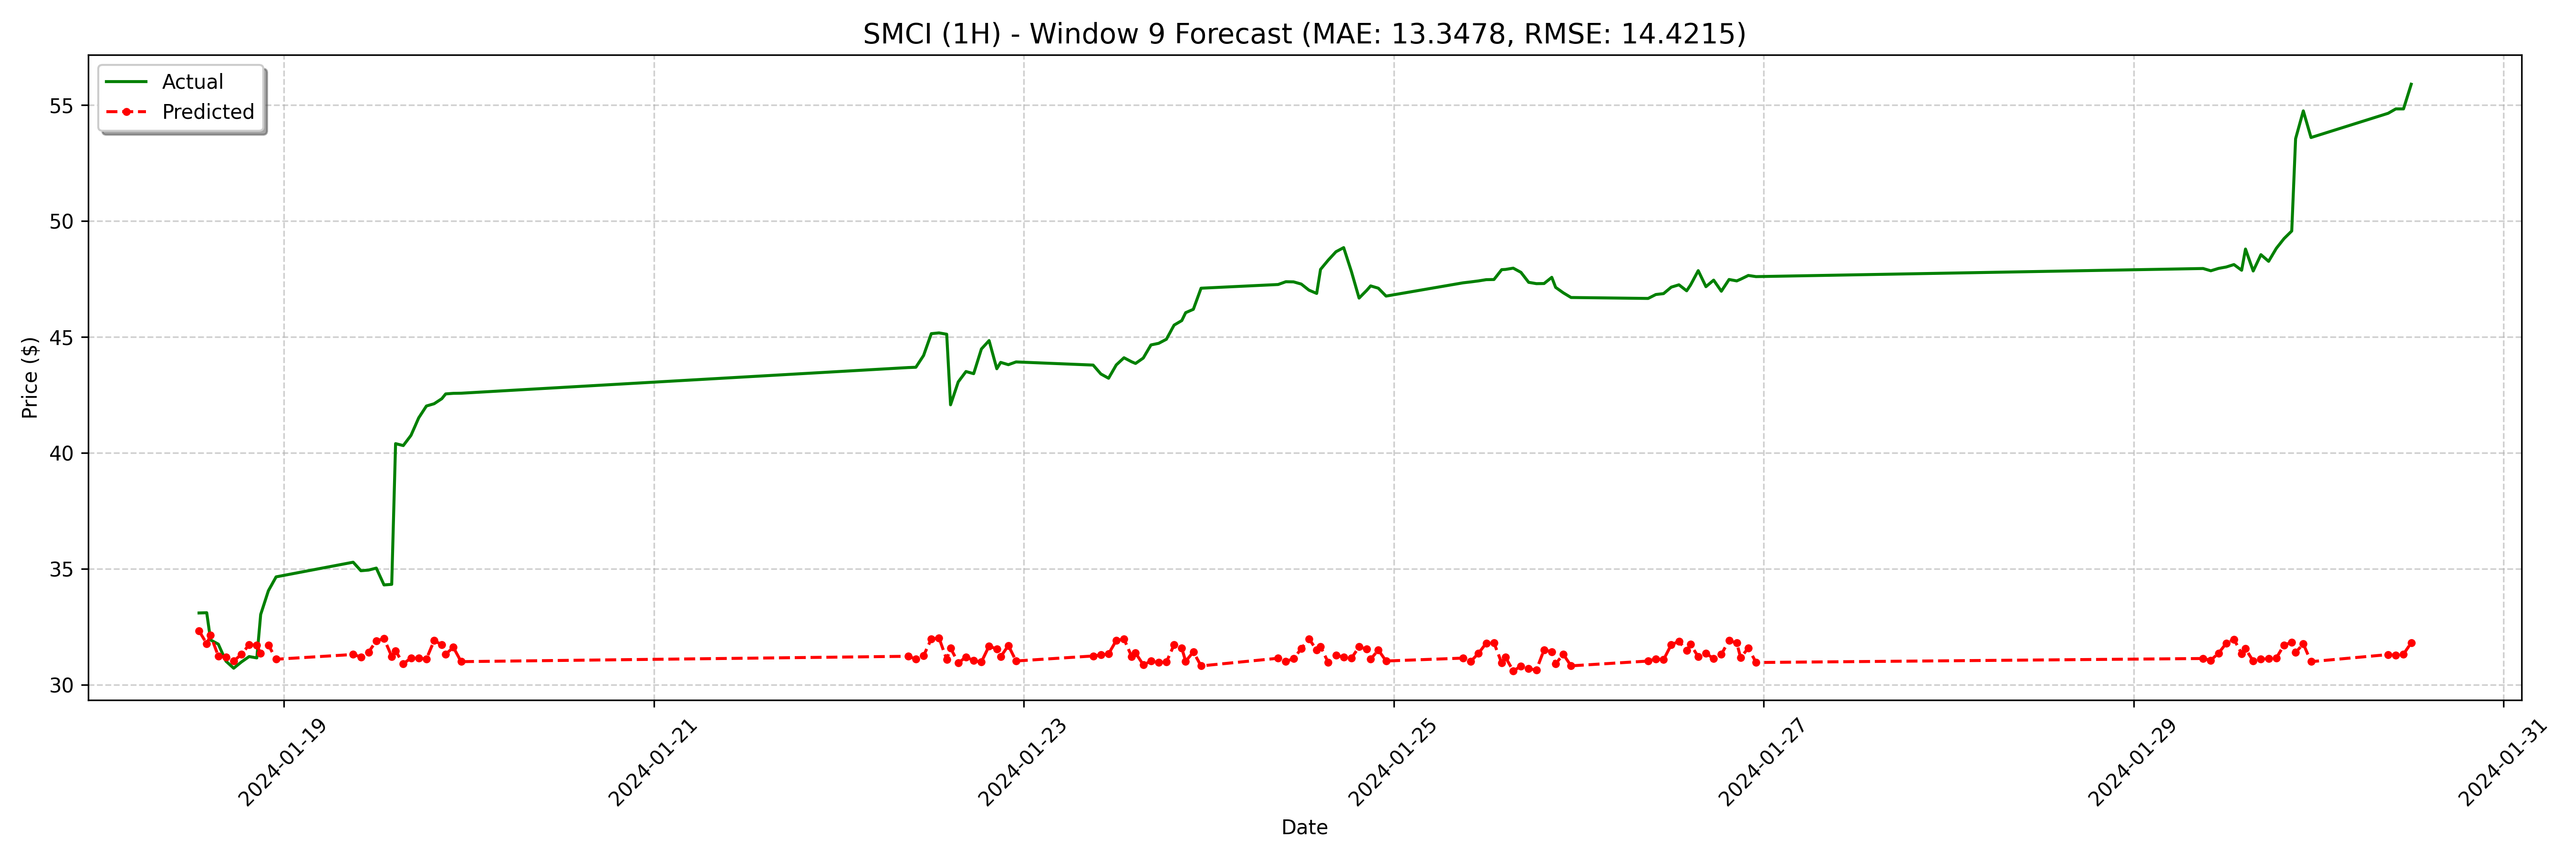

Source data for this figure (header and first rows):
date, actual, forecast
2024-01-18 13:00:00, 33.09, 32.32
2024-01-18 14:00:00, 33.1, 31.77
2024-01-18 14:30:00, 31.93, 32.13
2024-01-18 15:30:00, 31.75, 31.23
2024-01-18 16:30:00, 31.01, 31.19
2024-01-18 17:30:00, 30.71, 31.02
2024-01-18 18:30:00, 30.98, 31.3
2024-01-18 19:30:00, 31.21, 31.72
2024-01-18 20:30:00, 31.15, 31.7
2024-01-18 21:00:00, 33.02, 31.34
2024-01-18 22:00:00, 34.05, 31.71
2024-01-18 23:00:00, 34.65, 31.09
2024-01-19 09:00:00, 35.28, 31.3
2024-01-19 10:00:00, 34.91, 31.19
2024-01-19 11:00:00, 34.94, 31.4
2024-01-19 12:00:00, 35.03, 31.89
2024-01-19 13:00:00, 34.3, 31.99
2024-01-19 14:00:00, 34.33, 31.21
2024-01-19 14:30:00, 40.39, 31.45
2024-01-19 15:30:00, 40.31, 30.9
2024-01-19 16:30:00, 40.75, 31.14
2024-01-19 17:30:00, 41.51, 31.14
2024-01-19 18:30:00, 42.02, 31.11
2024-01-19 19:30:00, 42.12, 31.9
2024-01-19 20:30:00, 42.33, 31.72
2024-01-19 21:00:00, 42.54, 31.31
2024-01-19 22:00:00, 42.56, 31.61
2024-01-19 23:00:00, 42.57, 30.99
2024-01-22 09:00:00, 43.68, 31.22
2024-01-22 10:00:00, 43.69, 31.1
2024-01-22 11:00:00, 44.2, 31.24
2024-01-22 12:00:00, 45.14, 31.97
2024-01-22 13:00:00, 45.17, 32.02
2024-01-22 14:00:00, 45.11, 31.08
2024-01-22 14:30:00, 42.07, 31.58
2024-01-22 15:30:00, 43.06, 30.94
2024-01-22 16:30:00, 43.51, 31.19
2024-01-22 17:30:00, 43.41, 31.04
2024-01-22 18:30:00, 44.48, 30.98
2024-01-22 19:30:00, 44.84, 31.67
2024-01-22 20:30:00, 43.63, 31.53
2024-01-22 21:00:00, 43.9, 31.2
2024-01-22 22:00:00, 43.8, 31.69
2024-01-22 23:00:00, 43.92, 31.02
2024-01-23 09:00:00, 43.78, 31.23
2024-01-23 10:00:00, 43.4, 31.28
2024-01-23 11:00:00, 43.22, 31.33
2024-01-23 12:00:00, 43.79, 31.9
2024-01-23 13:00:00, 44.1, 31.97
2024-01-23 14:00:00, 43.92, 31.21
2024-01-23 14:30:00, 43.85, 31.36
2024-01-23 15:30:00, 44.09, 30.86
2024-01-23 16:30:00, 44.65, 31.01
2024-01-23 17:30:00, 44.72, 30.95
2024-01-23 18:30:00, 44.9, 30.97
2024-01-23 19:30:00, 45.51, 31.72
2024-01-23 20:30:00, 45.7, 31.57
2024-01-23 21:00:00, 46.05, 31
2024-01-23 22:00:00, 46.19, 31.41
2024-01-23 23:00:00, 47.1, 30.81
... 68 more rows
